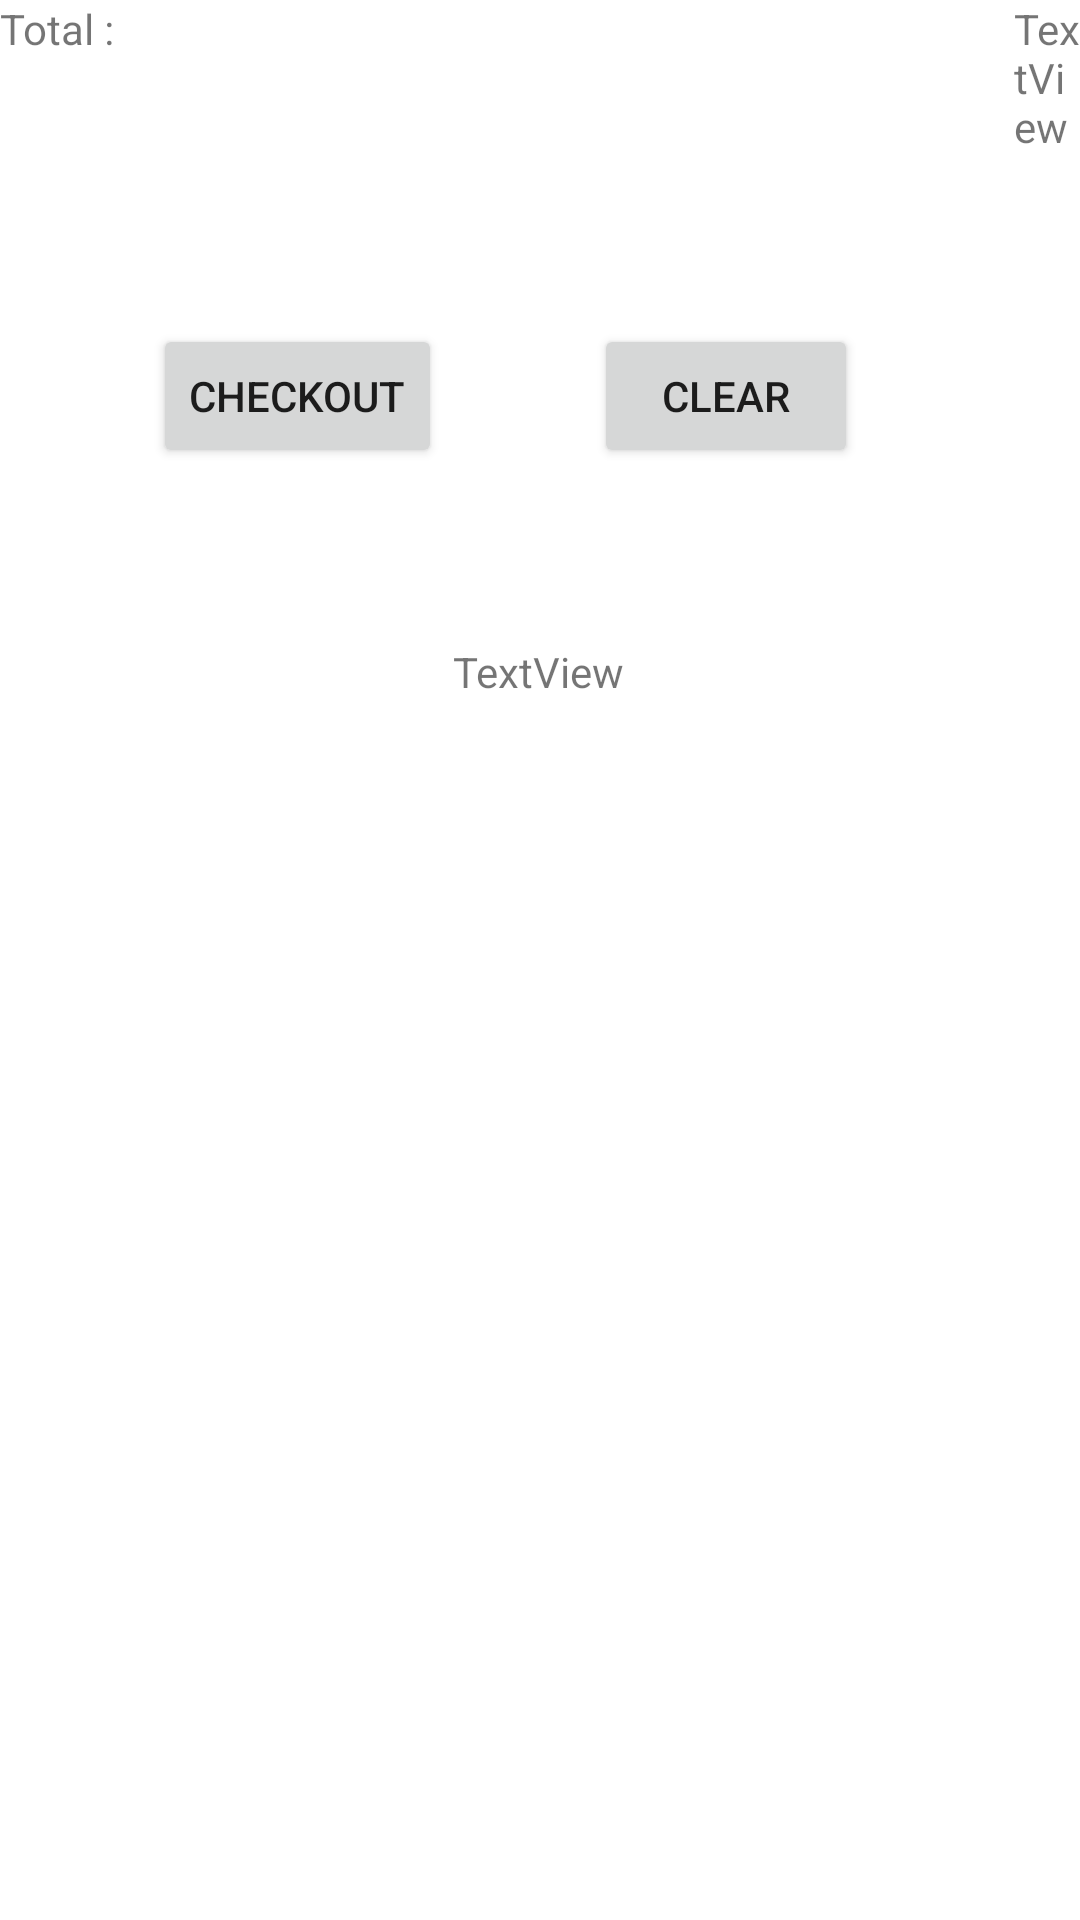

Write the Android layout XML for this screen, with the resource values it uses.
<!-- AndroidManifest.xml: application theme Theme.Project_Sanjeevani -->
<!-- res/layout/activity_lab_cart.xml -->
<?xml version="1.0" encoding="utf-8"?>
<androidx.constraintlayout.widget.ConstraintLayout xmlns:android="http://schemas.android.com/apk/res/android"
    xmlns:app="http://schemas.android.com/apk/res-auto"
    xmlns:tools="http://schemas.android.com/tools"
    android:layout_width="match_parent"
    android:layout_height="match_parent"
    tools:context=".LabCart">

    <androidx.recyclerview.widget.RecyclerView
        android:id="@+id/recyclerView"
        android:layout_width="match_parent"
        android:layout_height="wrap_content"
        app:layout_constraintBottom_toBottomOf="parent"
        app:layout_constraintEnd_toEndOf="parent"
        app:layout_constraintHorizontal_bias="0.0"
        app:layout_constraintStart_toStartOf="parent"
        app:layout_constraintTop_toTopOf="parent"
        app:layout_constraintVertical_bias="0.0">

    </androidx.recyclerview.widget.RecyclerView>

    <TableRow
        android:id="@+id/tableRow2"
        android:layout_width="match_parent"
        android:layout_height="wrap_content"
        app:layout_constraintBottom_toBottomOf="parent"
        app:layout_constraintEnd_toEndOf="parent"
        app:layout_constraintHorizontal_bias="0.0"
        app:layout_constraintStart_toStartOf="parent"
        app:layout_constraintTop_toBottomOf="@+id/recyclerView"
        app:layout_constraintVertical_bias="0.0">

        <TextView
            android:id="@+id/l_totaltag"
            android:layout_width="wrap_content"
            android:layout_height="wrap_content"
            android:text="Total :" />

        <TextView
            android:id="@+id/l_total"
            android:layout_width="wrap_content"
            android:layout_height="wrap_content"
            android:layout_marginLeft="300dp"
            android:text="TextView" />
    </TableRow>

    <Button
        android:id="@+id/l_checkout"
        android:layout_width="wrap_content"
        android:layout_height="wrap_content"
        android:text="Checkout"
        app:layout_constraintBaseline_toBaselineOf="@+id/l_clear"
        app:layout_constraintEnd_toStartOf="@+id/l_clear"
        app:layout_constraintStart_toStartOf="parent" />

    <Button
        android:id="@+id/l_clear"
        android:layout_width="wrap_content"
        android:layout_height="wrap_content"
        android:text="Clear"
        app:layout_constraintBottom_toBottomOf="parent"
        app:layout_constraintEnd_toEndOf="parent"
        app:layout_constraintHorizontal_bias="0.728"
        app:layout_constraintStart_toStartOf="parent"
        app:layout_constraintTop_toBottomOf="@+id/tableRow2"
        app:layout_constraintVertical_bias="0.104" />

    <TextView
        android:id="@+id/l_msg"
        android:layout_width="wrap_content"
        android:layout_height="wrap_content"
        android:text="TextView"
        app:layout_constraintBottom_toBottomOf="parent"
        app:layout_constraintEnd_toEndOf="parent"
        app:layout_constraintHorizontal_bias="0.498"
        app:layout_constraintStart_toStartOf="parent"
        app:layout_constraintTop_toBottomOf="@+id/tableRow2"
        app:layout_constraintVertical_bias="0.286" />

</androidx.constraintlayout.widget.ConstraintLayout>
<!-- resources referenced by this layout -->
<resources>
  <style name="Theme.Project_Sanjeevani" parent="Theme.MaterialComponents.DayNight.DarkActionBar">
          
          <item name="colorPrimary">@color/purple_500</item>
          <item name="colorPrimaryVariant">@color/purple_700</item>
          <item name="colorOnPrimary">@color/white</item>
          
          <item name="colorSecondary">@color/teal_200</item>
          <item name="colorSecondaryVariant">@color/teal_700</item>
          <item name="colorOnSecondary">@color/black</item>
          
          <item name="android:statusBarColor">?attr/colorPrimaryVariant</item>
          
      </style>
  <!-- not gathered from this repository: default colours our renderer supplied (Android Studio template values) -->
  <color name="purple_500">#FF6200EE</color>
  <color name="purple_700">#FF3700B3</color>
  <color name="teal_200">#FF03DAC5</color>
  <color name="teal_700">#FF018786</color>
  <color name="black">#FF000000</color>
  <color name="white">#FFFFFFFF</color>
</resources>
